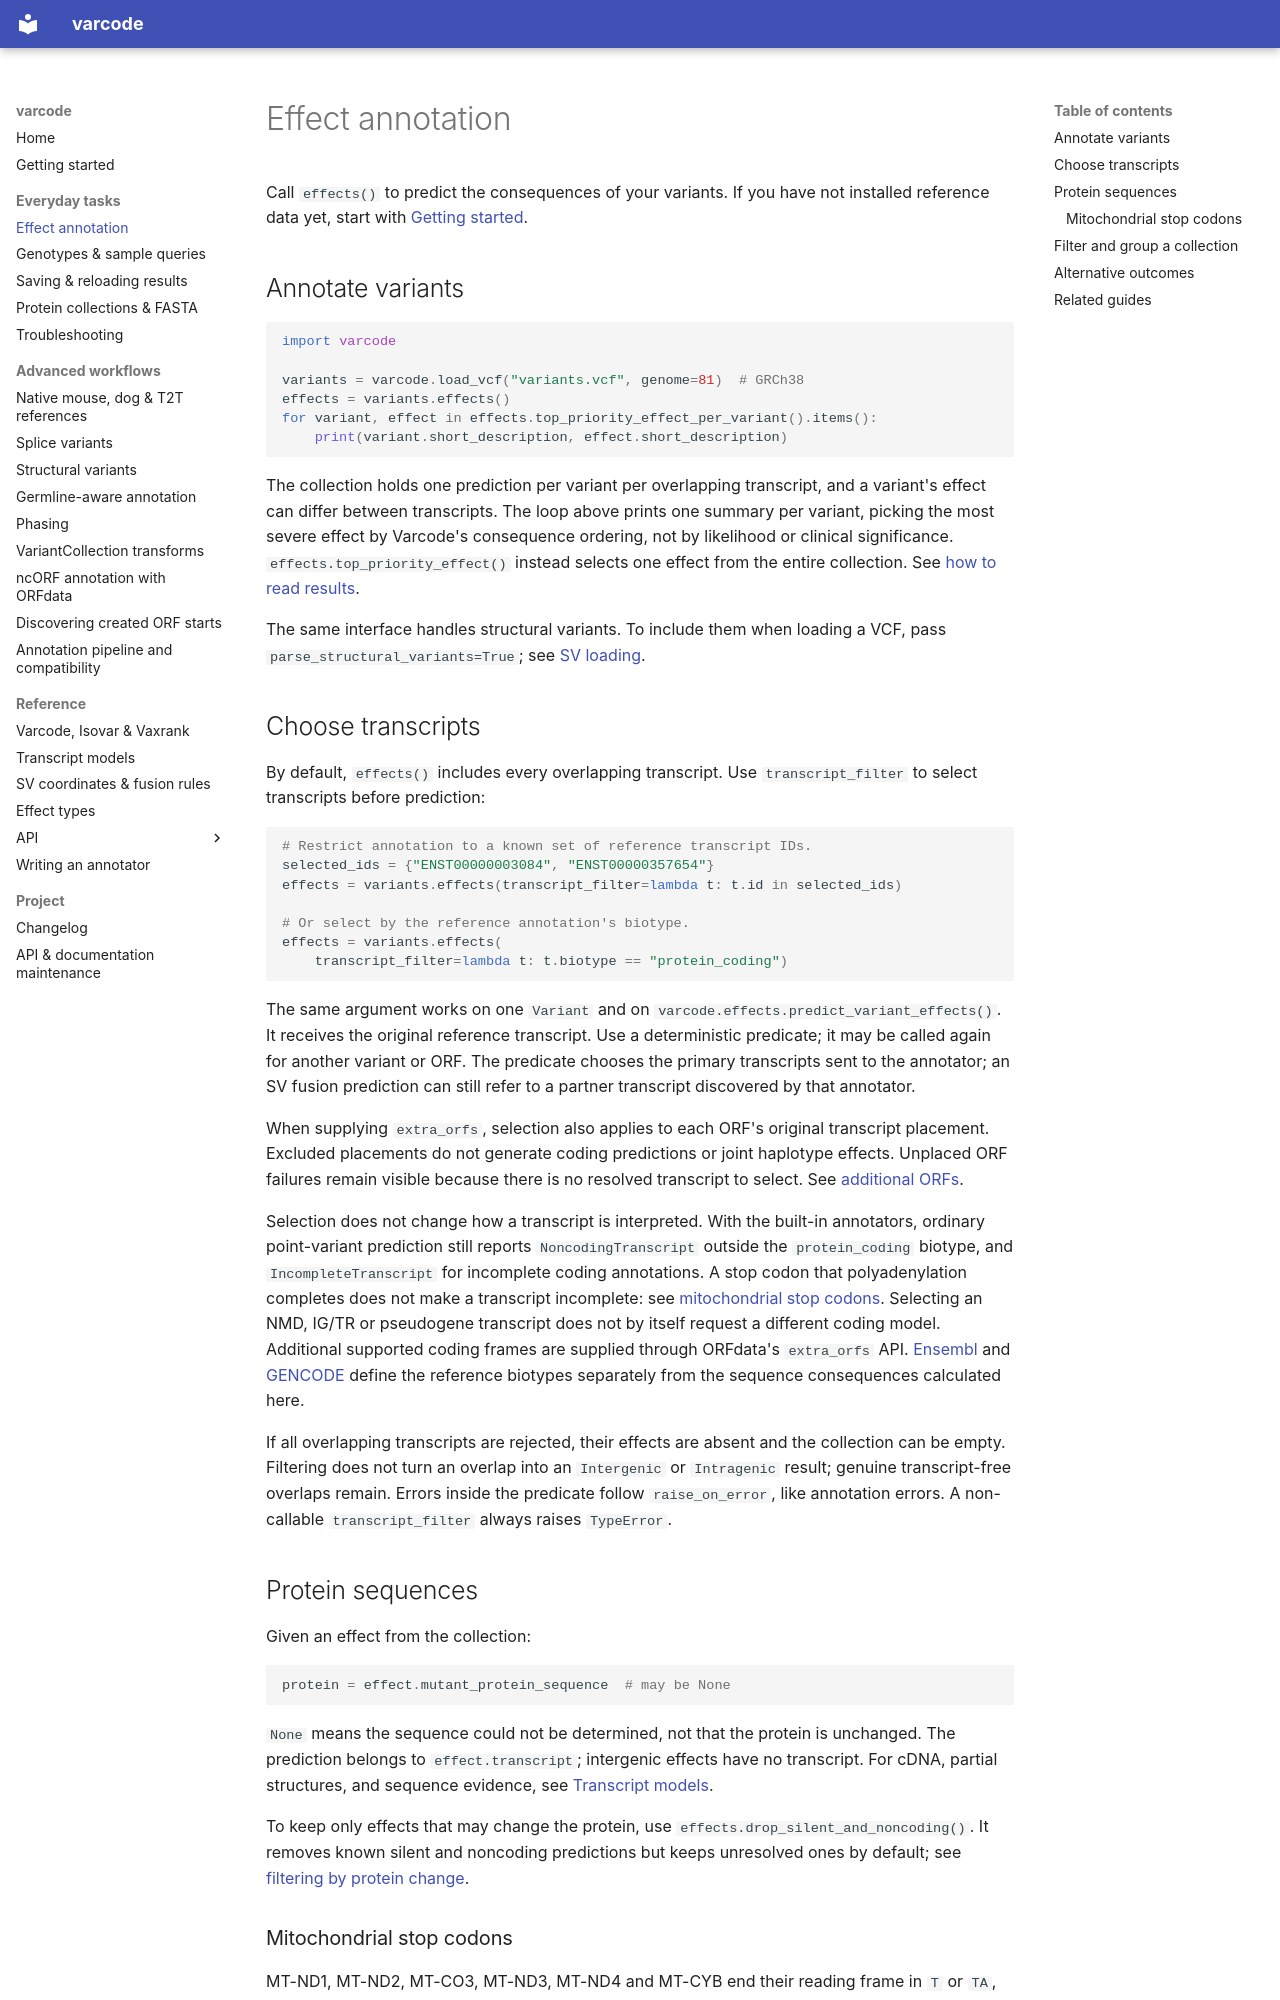

repository: openvax/varcode · page: effect_annotation/index.html · generator: mkdocs

# Effect annotation

Call `effects()` to predict the consequences of your variants. If you have not
installed reference data yet, start with [Getting started](getting_started.md).

<a id="basic-usage"></a>

## Annotate variants

```python
import varcode

variants = varcode.load_vcf("variants.vcf", genome=81)  # GRCh38
effects = variants.effects()
for variant, effect in effects.top_priority_effect_per_variant().items():
    print(variant.short_description, effect.short_description)
```

The collection holds one prediction per variant per overlapping transcript,
and a variant's effect can differ between transcripts. The loop above prints
one summary per variant, picking the most severe effect by Varcode's
consequence ordering, not by likelihood or clinical significance.
`effects.top_priority_effect()` instead selects one effect from the entire
collection. See [how to read results](getting_started.md#how-to-read-results).

The same interface handles structural variants. To include them when loading
a VCF, pass `parse_structural_variants=True`; see [SV loading](structural_variants.md#basic-usage).

## Choose transcripts

By default, `effects()` includes every overlapping transcript. Use
`transcript_filter` to select transcripts before prediction:

```python
# Restrict annotation to a known set of reference transcript IDs.
selected_ids = {"ENST00000003084", "ENST00000357654"}
effects = variants.effects(transcript_filter=lambda t: t.id in selected_ids)

# Or select by the reference annotation's biotype.
effects = variants.effects(
    transcript_filter=lambda t: t.biotype == "protein_coding")
```

The same argument works on one `Variant` and on
`varcode.effects.predict_variant_effects()`. It receives the original reference
transcript. Use a deterministic predicate; it may be called again for another
variant or ORF. The predicate chooses the primary transcripts sent to the
annotator; an SV fusion prediction can still refer to a partner transcript
discovered by that annotator.

When supplying `extra_orfs`, selection also applies to each ORF's original
transcript placement. Excluded placements do not generate coding predictions
or joint haplotype effects. Unplaced ORF failures remain visible because there
is no resolved transcript to select. See [additional ORFs](uorf_annotations.md).

Selection does not change how a transcript is interpreted. With the built-in
annotators, ordinary point-variant prediction still reports
`NoncodingTranscript` outside the `protein_coding` biotype, and
`IncompleteTranscript` for incomplete coding annotations. A stop codon that
polyadenylation completes does not make a transcript incomplete: see
[mitochondrial stop codons](#mitochondrial-stop-codons). Selecting an NMD,
IG/TR or pseudogene transcript does not by itself request a different coding
model. Additional supported coding frames are supplied through ORFdata's
`extra_orfs` API. [Ensembl](https://www.ensembl.org/info/genome/genebuild/biotypes.html)
and [GENCODE](https://www.gencodegenes.org/pages/biotypes.html) define the
reference biotypes separately from the sequence consequences calculated here.

If all overlapping transcripts are rejected, their effects are absent and
the collection can be empty. Filtering does not turn an overlap into an
`Intergenic` or `Intragenic` result; genuine transcript-free overlaps remain.
Errors inside the predicate follow `raise_on_error`, like annotation errors.
A non-callable `transcript_filter` always raises `TypeError`.

<a id="read-an-effect"></a>

## Protein sequences

Given an effect from the collection:

```python
protein = effect.mutant_protein_sequence  # may be None
```

`None` means the sequence could not be determined, not that the protein is
unchanged. The prediction belongs to `effect.transcript`; intergenic effects
have no transcript. For cDNA, partial structures, and sequence evidence, see
[Transcript models](transcript_models.md).

To keep only effects that may change the protein, use
`effects.drop_silent_and_noncoding()`. It removes known silent and noncoding
predictions but keeps unresolved ones by default; see
[filtering by protein change](structural_variants.md#filtering-by-protein-change).

<a id="mitochondrial-stop-codons"></a>
